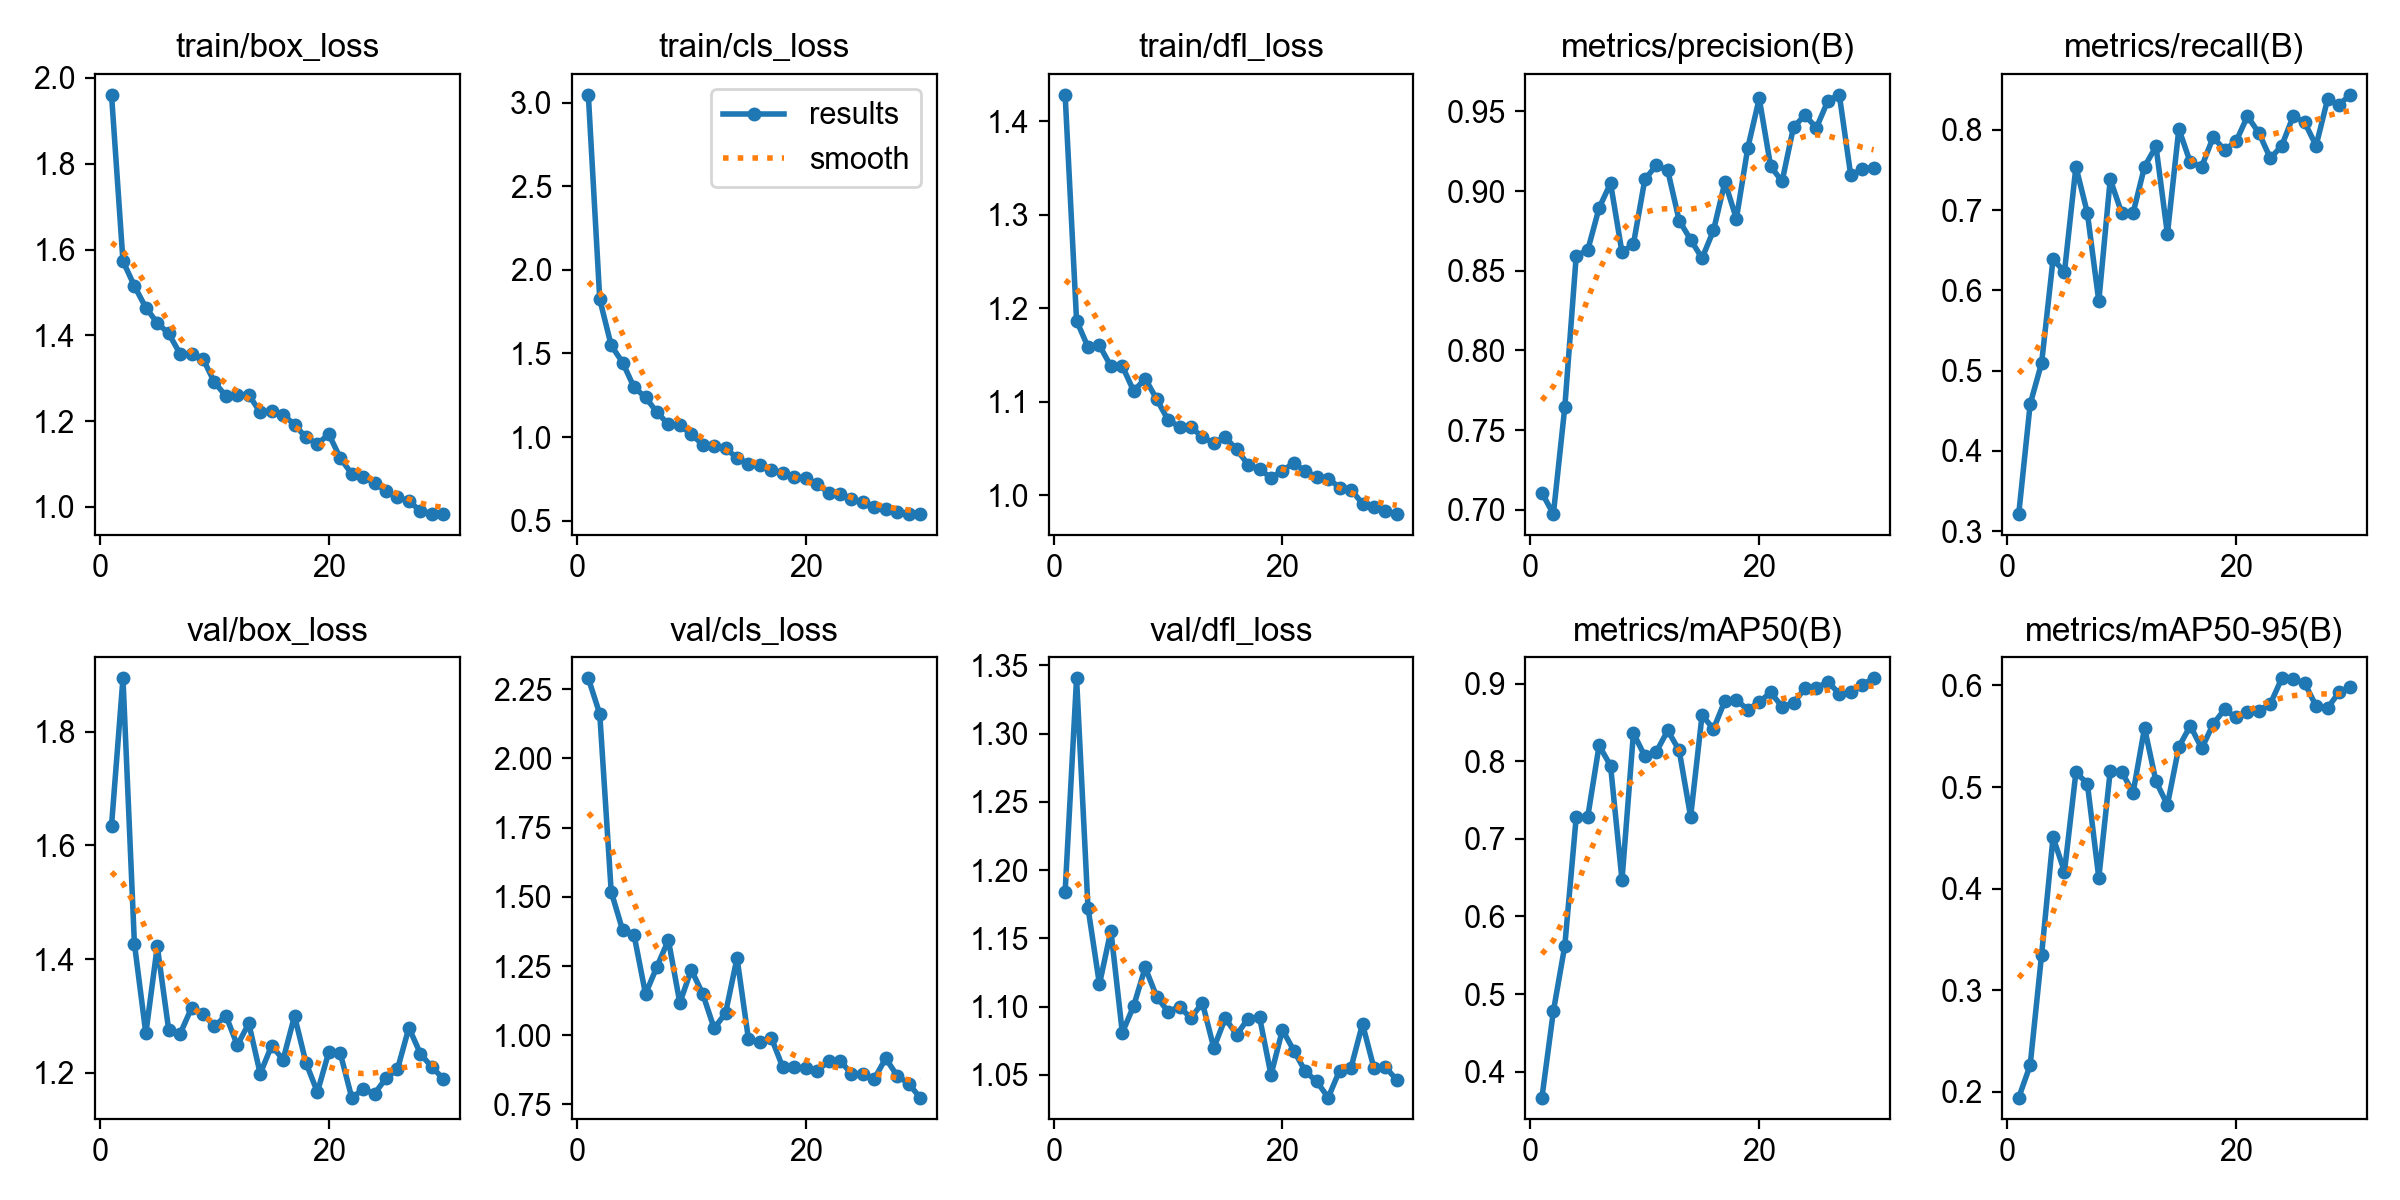

Source data for this figure (header and first rows):
epoch, time, train/box_loss, train/cls_loss, train/dfl_loss, metrics/precision(B), metrics/recall(B), metrics/mAP50(B), metrics/mAP50-95(B), val/box_loss, val/cls_loss, val/dfl_loss, lr/pg0, lr/pg1, lr/pg2
1, 410.6, 1.961, 3.047, 1.428, 0.7106, 0.3214, 0.3664, 0.1943, 1.635, 2.289, 1.184, 0.0006609, 0.0006609, 0.0006609
2, 713.1, 1.573, 1.824, 1.187, 0.6973, 0.4582, 0.4777, 0.2262, 1.894, 2.161, 1.341, 0.001284, 0.001284, 0.001284
3, 1093, 1.515, 1.548, 1.158, 0.7644, 0.5095, 0.5622, 0.3351, 1.427, 1.519, 1.172, 0.001863, 0.001863, 0.001863
4, 1409, 1.465, 1.446, 1.16, 0.8596, 0.6387, 0.7285, 0.4505, 1.269, 1.379, 1.116, 0.001802, 0.001802, 0.001802
5, 3527, 1.429, 1.297, 1.138, 0.8628, 0.623, 0.7279, 0.4168, 1.422, 1.362, 1.156, 0.001736, 0.001736, 0.001736
6, 3786, 1.404, 1.238, 1.138, 0.8895, 0.7539, 0.8205, 0.5145, 1.276, 1.149, 1.081, 0.00167, 0.00167, 0.00167
7, 8285, 1.357, 1.148, 1.111, 0.905, 0.6963, 0.7944, 0.5035, 1.269, 1.248, 1.101, 0.001604, 0.001604, 0.001604
8, 9371, 1.357, 1.076, 1.125, 0.8616, 0.5864, 0.6469, 0.4106, 1.314, 1.344, 1.129, 0.001538, 0.001538, 0.001538
9, 9639, 1.345, 1.07, 1.103, 0.8668, 0.7382, 0.8364, 0.5158, 1.304, 1.117, 1.107, 0.001472, 0.001472, 0.001472
10, 9925, 1.29, 1.017, 1.08, 0.9074, 0.6963, 0.8066, 0.515, 1.282, 1.237, 1.096, 0.001406, 0.001406, 0.001406
11, 10201, 1.259, 0.954, 1.073, 0.9162, 0.6963, 0.8122, 0.4945, 1.301, 1.15, 1.1, 0.00134, 0.00134, 0.00134
12, 10469, 1.262, 0.9475, 1.073, 0.913, 0.7539, 0.8399, 0.5582, 1.249, 1.025, 1.092, 0.001274, 0.001274, 0.001274
13, 10780, 1.261, 0.9318, 1.062, 0.8815, 0.7793, 0.8141, 0.5055, 1.287, 1.08, 1.103, 0.001208, 0.001208, 0.001208
14, 11091, 1.221, 0.8754, 1.056, 0.8696, 0.6702, 0.7286, 0.4825, 1.199, 1.279, 1.07, 0.001142, 0.001142, 0.001142
15, 11407, 1.224, 0.8388, 1.062, 0.8579, 0.8011, 0.8594, 0.5395, 1.248, 0.9863, 1.092, 0.001076, 0.001076, 0.001076
16, 11702, 1.215, 0.8336, 1.049, 0.8754, 0.7592, 0.8419, 0.5603, 1.223, 0.9741, 1.079, 0.00101, 0.00101, 0.00101
17, 12005, 1.192, 0.8043, 1.033, 0.9057, 0.7541, 0.878, 0.5381, 1.3, 0.9906, 1.091, 0.000944, 0.000944, 0.000944
18, 12326, 1.162, 0.7853, 1.028, 0.8827, 0.7906, 0.879, 0.562, 1.218, 0.8845, 1.092, 0.000878, 0.000878, 0.000878
19, 12646, 1.147, 0.7617, 1.019, 0.9272, 0.7749, 0.8668, 0.5765, 1.166, 0.8844, 1.05, 0.000812, 0.000812, 0.000812
20, 12955, 1.17, 0.7521, 1.026, 0.9582, 0.7853, 0.8765, 0.5685, 1.237, 0.8807, 1.083, 0.000746, 0.000746, 0.000746
21, 13287, 1.114, 0.7182, 1.035, 0.9155, 0.8167, 0.8889, 0.574, 1.234, 0.8704, 1.068, 0.00068, 0.00068, 0.00068
22, 13566, 1.077, 0.6678, 1.025, 0.9062, 0.7958, 0.8704, 0.5753, 1.157, 0.907, 1.053, 0.000614, 0.000614, 0.000614
23, 13903, 1.071, 0.6599, 1.02, 0.9404, 0.7644, 0.8751, 0.5819, 1.171, 0.9079, 1.045, 0.000548, 0.000548, 0.000548
24, 14240, 1.056, 0.6267, 1.018, 0.9475, 0.7801, 0.8944, 0.607, 1.164, 0.8619, 1.033, 0.000482, 0.000482, 0.000482
25, 14554, 1.037, 0.6095, 1.008, 0.9398, 0.817, 0.8943, 0.606, 1.191, 0.86, 1.053, 0.000416, 0.000416, 0.000416
26, 14767, 1.023, 0.5823, 1.006, 0.9567, 0.809, 0.9028, 0.6024, 1.206, 0.8425, 1.055, 0.00035, 0.00035, 0.00035
27, 14999, 1.013, 0.5713, 0.991, 0.9605, 0.7801, 0.8871, 0.5797, 1.279, 0.9166, 1.087, 0.000284, 0.000284, 0.000284
28, 15340, 0.9911, 0.554, 0.9876, 0.91, 0.8377, 0.8894, 0.5777, 1.234, 0.8541, 1.055, 0.000218, 0.000218, 0.000218
29, 15570, 0.9844, 0.542, 0.9834, 0.9137, 0.8312, 0.8989, 0.5933, 1.21, 0.8257, 1.056, 0.000152, 0.000152, 0.000152
30, 15793, 0.9835, 0.539, 0.9799, 0.9148, 0.8434, 0.9071, 0.5989, 1.19, 0.7749, 1.046, 8.6e-05, 8.6e-05, 8.6e-05
